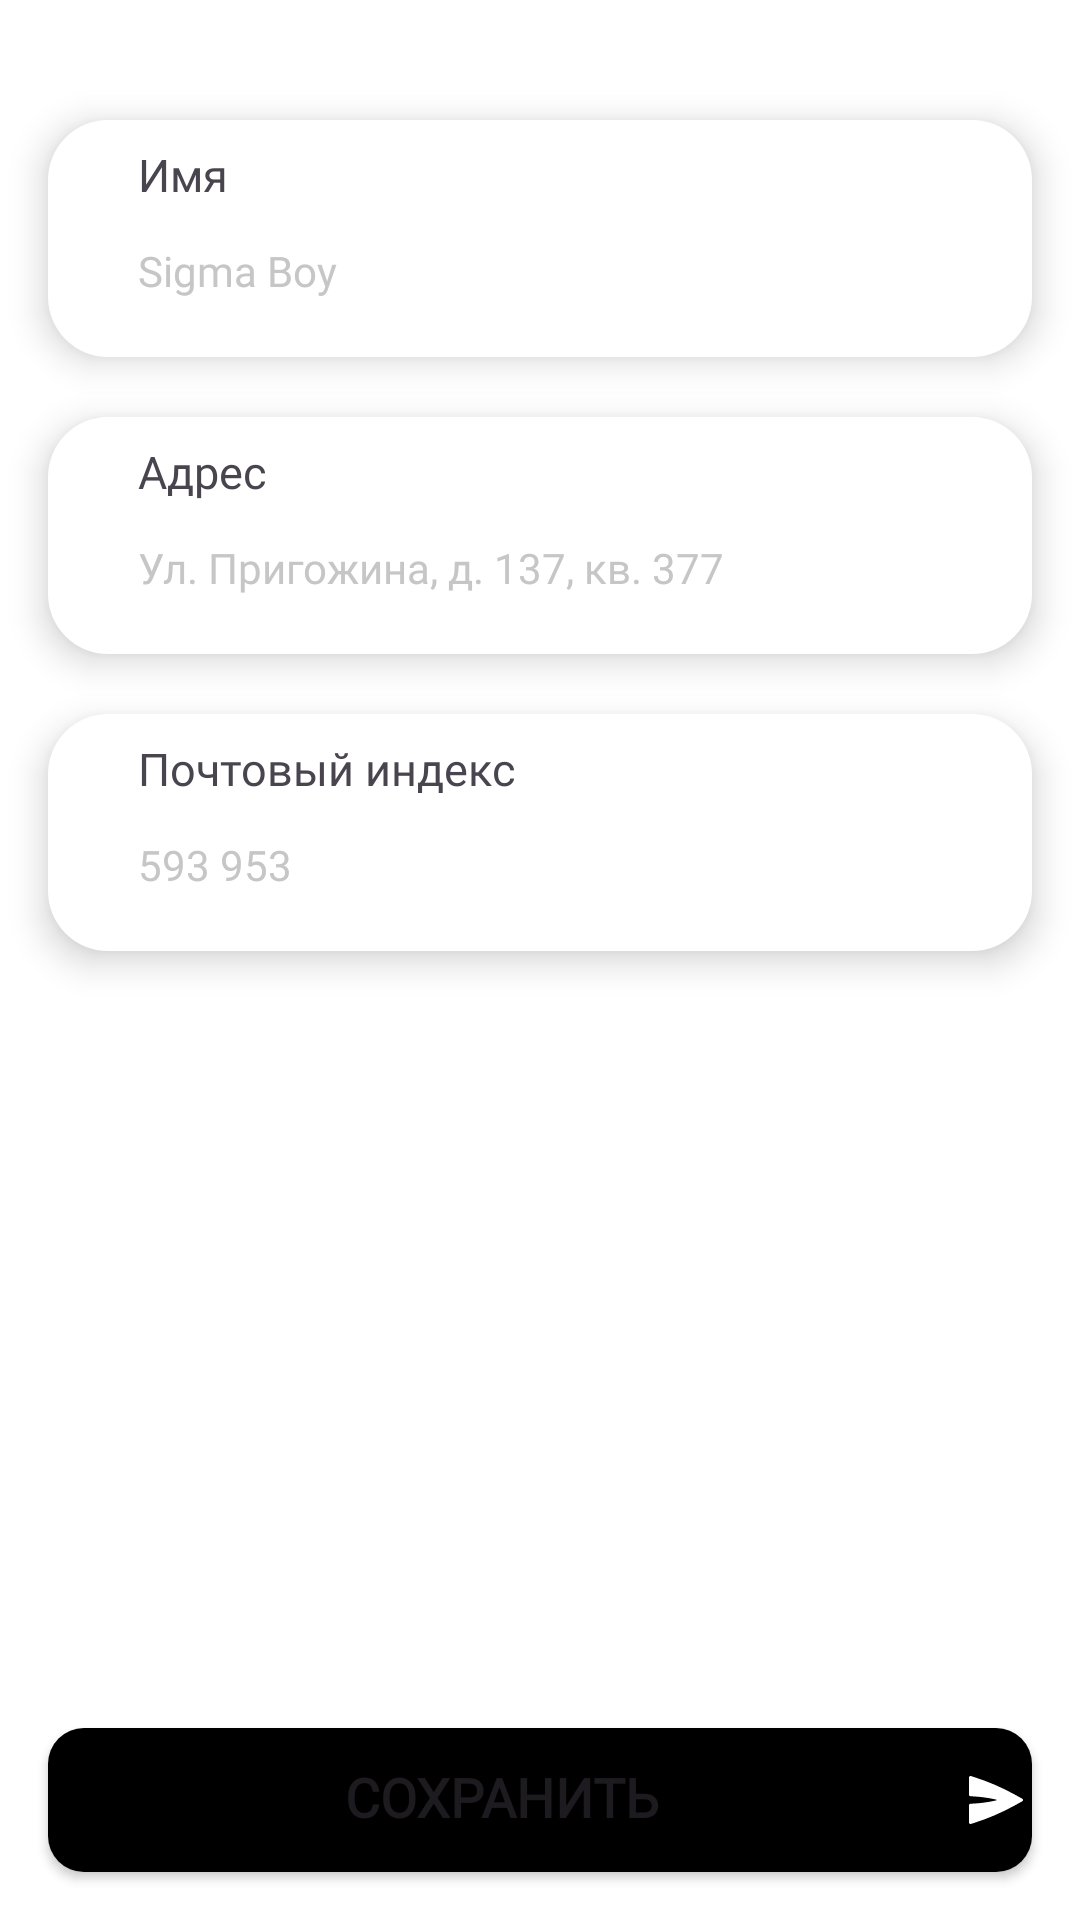

Layout XML and referenced resources for this Android screen:
<!-- AndroidManifest.xml: application theme Theme.Megaapp -->
<!-- res/layout/fragment_profile.xml -->
<?xml version="1.0" encoding="utf-8"?>
<FrameLayout xmlns:android="http://schemas.android.com/apk/res/android"
    xmlns:tools="http://schemas.android.com/tools"
    android:layout_width="match_parent"
    android:layout_height="match_parent"
    xmlns:app="http://schemas.android.com/apk/res-auto"
    android:background="@color/white"
    tools:context=".ProfileFragment">

    <RelativeLayout
        android:layout_width="match_parent"
        android:layout_height="match_parent">

        <LinearLayout
            android:backgroundTint="@color/white"
            android:id="@+id/linearLayout2"
            android:layout_width="match_parent"
            android:layout_height="wrap_content"
            android:layout_alignParentTop="true"
            android:layout_alignParentStart="true"
            android:layout_alignParentEnd="true"
            android:layout_marginHorizontal="@dimen/activity_vertical_margin"
            android:layout_marginTop="40dp"
            android:layout_marginBottom="10dp"
            android:background="@drawable/bg_round2"
            android:elevation="7dp"
            android:orientation="vertical"
            android:outlineProvider="background"
            android:padding="10dp"
            android:paddingStart="20dp"
            android:paddingEnd="20dp">

            <TextView
                android:layout_width="wrap_content"
                android:layout_height="wrap_content"
                android:layout_marginStart="10dp"
                android:fontFamily="@font/roboto_medium"
                android:text="@string/firstName"
                android:textSize="15sp" />

            <EditText
                android:id="@+id/editFirstName"
                style="@style/InputTextStyle"
                android:layout_width="match_parent"
                android:layout_height="wrap_content"
                android:layout_marginTop="5dp"
                android:hint="Sigma Boy"
                android:inputType="textPersonName"
                android:text=""
                app:layout_constraintEnd_toEndOf="parent"
                app:layout_constraintStart_toStartOf="parent"
                app:layout_constraintTop_toBottomOf="@+id/textView1" />
        </LinearLayout>

        <LinearLayout
            android:backgroundTint="@color/white"
            android:id="@+id/linearLayout3"
            android:layout_width="match_parent"
            android:layout_height="wrap_content"
            android:layout_below="@+id/linearLayout2"
            android:layout_alignParentStart="true"
            android:layout_alignParentEnd="true"
            android:layout_marginHorizontal="@dimen/activity_vertical_margin"
            android:layout_marginTop="10dp"
            android:layout_marginBottom="10dp"
            android:background="@drawable/bg_round2"
            android:elevation="7dp"
            android:orientation="vertical"
            android:outlineProvider="background"
            android:padding="10dp"
            android:paddingStart="20dp"
            android:paddingEnd="20dp">

            <TextView
                android:layout_width="wrap_content"
                android:layout_height="wrap_content"
                android:layout_marginStart="10dp"
                android:fontFamily="@font/roboto_medium"
                android:text="@string/adres"
                android:textSize="15sp" />

            <EditText
                android:id="@+id/editAdress"
                style="@style/InputTextStyle"
                android:layout_width="match_parent"
                android:layout_height="wrap_content"
                android:layout_marginTop="5dp"
                android:hint="Ул. Пригожина, д. 137, кв. 377"
                android:inputType="text"
                android:text=""
                app:layout_constraintEnd_toEndOf="parent"
                app:layout_constraintStart_toStartOf="parent"
                app:layout_constraintTop_toBottomOf="@+id/textView1" />
        </LinearLayout>

        <LinearLayout
            android:backgroundTint="@color/white"
            android:layout_width="match_parent"
            android:layout_height="wrap_content"
            android:layout_below="@+id/linearLayout3"
            android:layout_alignParentStart="true"
            android:layout_alignParentEnd="true"
            android:layout_marginHorizontal="@dimen/activity_vertical_margin"
            android:layout_marginTop="10dp"
            android:layout_marginBottom="10dp"
            android:background="@drawable/bg_round2"
            android:elevation="7dp"
            android:orientation="vertical"
            android:outlineProvider="background"
            android:padding="10dp"
            android:paddingStart="20dp"
            android:paddingEnd="20dp">

            <TextView
                android:layout_width="wrap_content"
                android:layout_height="wrap_content"
                android:layout_marginStart="10dp"
                android:fontFamily="@font/roboto_medium"
                android:text="@string/postalIndex"
                android:textSize="15sp" />

            <EditText
                android:id="@+id/editPostalIndex"
                style="@style/InputTextStyle"
                android:layout_width="match_parent"
                android:layout_height="wrap_content"
                android:layout_marginTop="5dp"
                android:hint="593 953"
                android:inputType="textPostalAddress"
                android:text=""
                app:layout_constraintEnd_toEndOf="parent"
                app:layout_constraintStart_toStartOf="parent"
                app:layout_constraintTop_toBottomOf="@+id/textView1" />
        </LinearLayout>

        <Button
            android:layout_marginHorizontal="@dimen/activity_vertical_margin"
            android:layout_marginBottom="@dimen/activity_vertical_margin"
            android:background="@drawable/bg_round"
            android:layout_width="match_parent"
            android:layout_height="wrap_content"
            android:layout_alignParentBottom="true"
            android:layout_alignParentStart="true"
            android:layout_alignParentEnd="true"
            android:drawableEnd="@drawable/ic_send"
            android:fontFamily="@font/roboto_medium"
            android:textSize="18dp"
            android:textStyle="bold"
            android:text="@string/save" />

    </RelativeLayout>

</FrameLayout>
<!-- resources referenced by this layout -->
<resources>
  <color name="white">#FFFFFFFF</color>
  <dimen name="activity_vertical_margin">16dp</dimen>
  <!-- drawable bg_round (drawable) -->
  <?xml version="1.0" encoding="utf-8"?>
  <layer-list
      xmlns:android="http://schemas.android.com/apk/res/android">
      <item>
          <shape android:shape="rectangle">
              <corners android:radius="12dp"/>
              <solid android:color="@color/black"/>
          </shape>
      </item>
  </layer-list>
  <!-- drawable bg_round2 (drawable) -->
  <?xml version="1.0" encoding="utf-8"?>
  <layer-list
      xmlns:android="http://schemas.android.com/apk/res/android">
      <item>
          <shape android:shape="rectangle">
              <corners android:radius="20dp"/>
              <solid android:color="@color/black"/>
          </shape>
      </item>
  </layer-list>
  <!-- drawable ic_send (drawable) -->
  <vector xmlns:android="http://schemas.android.com/apk/res/android"
      android:width="25dp"
      android:height="24dp"
      android:viewportWidth="25"
      android:viewportHeight="24">
    <path
        android:pathData="M21.743,12.437C21.902,12.349 22,12.182 22,12C22,11.818 21.902,11.651 21.743,11.563L19.461,10.295C14.964,7.797 10.224,5.765 5.314,4.231L4.649,4.023C4.497,3.975 4.332,4.003 4.204,4.097C4.076,4.191 4,4.341 4,4.5V10.25C4,10.516 4.208,10.735 4.474,10.749L5.483,10.802C7.945,10.932 10.392,11.266 12.798,11.801L13.036,11.854C13.089,11.865 13.112,11.887 13.125,11.904C13.141,11.926 13.154,11.959 13.154,12C13.154,12.041 13.141,12.074 13.125,12.096C13.112,12.113 13.089,12.135 13.036,12.146L12.798,12.199C10.392,12.734 7.945,13.068 5.483,13.198L4.474,13.251C4.208,13.265 4,13.484 4,13.75V19.5C4,19.659 4.076,19.809 4.204,19.903C4.332,19.997 4.497,20.025 4.649,19.977L5.314,19.769C10.224,18.235 14.964,16.203 19.461,13.705L21.743,12.437Z"
        android:fillColor="#ffffff"/>
  </vector>
  <string name="adres">Адрес</string>
  <string name="firstName">Имя</string>
  <string name="postalIndex">Почтовый индекс</string>
  <string name="save">Сохранить</string>
  <style name="InputTextStyle">
          <item name="android:textColor">@color/black</item>
          <item name="android:textColorHint">@color/smoke2</item>
          <item name="android:backgroundTint">@color/smoke3</item>
          <item name="android:background">@drawable/rounded_editview</item>
          <item name="android:textSize">14sp</item>
          <item name="android:fontFamily">@font/roboto</item>
          <item name="android:padding">10dp</item>
          <item name="android:includeFontPadding">false</item>
      </style>
  <style name="Theme.Megaapp" parent="Base.Theme.Megaapp">
          <item name="android:includeFontPadding">false</item>
      </style>
  <color name="black">#FF000000</color>
  <color name="smoke2">#FFC6C6C6</color>
  <color name="smoke3">#FFF0F0F0</color>
  <style name="Base.Theme.Megaapp" parent="Theme.Material3.DayNight.NoActionBar">
          
          <item name="colorPrimary">@color/red</item>
      </style>
  <color name="red">#FFE54660</color>
</resources>
